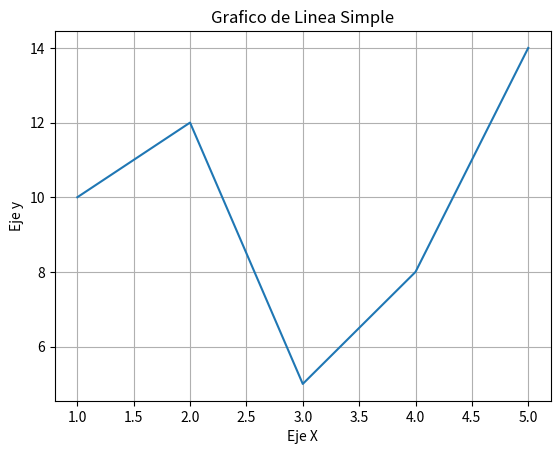

Generate this figure with matplotlib:
import matplotlib.pyplot as plt

# Datos
x = [1, 2, 3, 4, 5]
y = [10, 12, 5, 8, 14]

# crea el grafico de linea
plt.plot(x, y)

# se personaliza el grafico
# etiquetas
plt.xlabel('Eje X')
plt.ylabel('Eje y')
#titulo
plt.title('Grafico de Linea Simple')
# lineas cuadriculadas
plt.grid(True)

# muestra el grafico
plt.show()